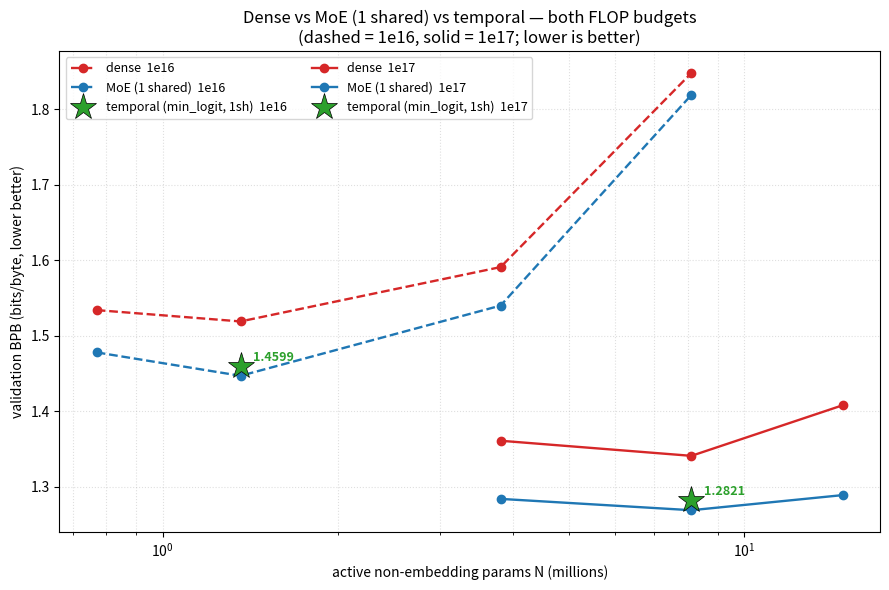

Reproduce this figure in Python. (Note: this script raises an exception after producing the figure.)
#!/usr/bin/env python3
"""Temporal (rolling-residency, min_logit, 1 shared) vs the dense floor and full MoE (1 shared)
IsoFLOP curves, both budgets on a SINGLE combined axes (color = method, linestyle = budget).
All BPB measured (results/phase0/log.md); lower is better. Output: temporal_minlogit_combined.png.
"""
import numpy as np
import matplotlib
matplotlib.use("Agg")
import matplotlib.pyplot as plt

N = {"sm1": 0.770, "s0": 1.361, "s1": 3.812, "s2": 8.115, "s3": 14.774, "s4": 24.292}

# trimmed to shared shapes per budget (MoE s3@1e16 and dense s4@1e17 dropped — unmatched extremes)
MOE = {
    "1e16": {"sm1": 1.478, "s0": 1.447, "s1": 1.540, "s2": 1.819},
    "1e17": {"s1": 1.284, "s2": 1.269, "s3": 1.289},
}
DENSE = {
    "1e16": {"sm1": 1.534, "s0": 1.519, "s1": 1.591, "s2": 1.848},
    "1e17": {"s1": 1.361, "s2": 1.341, "s3": 1.408},
}
TEMPORAL = {"1e16": ("s0", 1.4599), "1e17": ("s2", 1.2821)}  # min_logit, 1 shared, optimal shape

def pts(d):
    xs = np.array([N[k] for k in d]); ys = np.array([d[k] for k in d])
    o = np.argsort(xs); return xs[o], ys[o]

# ---------- combined single axes ----------
fig, ax = plt.subplots(figsize=(9, 6))
STYLE = {"1e16": "--", "1e17": "-"}
for b in ["1e16", "1e17"]:
    for label, data, color in [("dense", DENSE[b], "C3"), ("MoE (1 shared)", MOE[b], "C0")]:
        x, y = pts(data)
        ax.plot(x, y, STYLE[b] + "o", color=color, lw=1.7, ms=6, label=f"{label}  {b}")
    shape, bpb = TEMPORAL[b]
    ax.plot(N[shape], bpb, "*", color="C2", ms=20, zorder=5,
            markeredgecolor="k", markeredgewidth=0.5, label=f"temporal (min_logit, 1sh)  {b}")
    ax.annotate(f"{bpb:.4f}", (N[shape], bpb), textcoords="offset points", xytext=(9, 4),
                fontsize=9, color="C2", fontweight="bold")
ax.set_xscale("log")
ax.set_xlabel("active non-embedding params N (millions)")
ax.set_ylabel("validation BPB (bits/byte, lower better)")
ax.set_title("Dense vs MoE (1 shared) vs temporal — both FLOP budgets\n"
             "(dashed = 1e16, solid = 1e17; lower is better)")
ax.grid(True, which="both", ls=":", alpha=0.4); ax.legend(fontsize=9, ncol=2)
fig.tight_layout(); fig.savefig("results/phase0/temporal_minlogit_combined.png", dpi=130)
print("wrote results/phase0/temporal_minlogit_combined.png")
